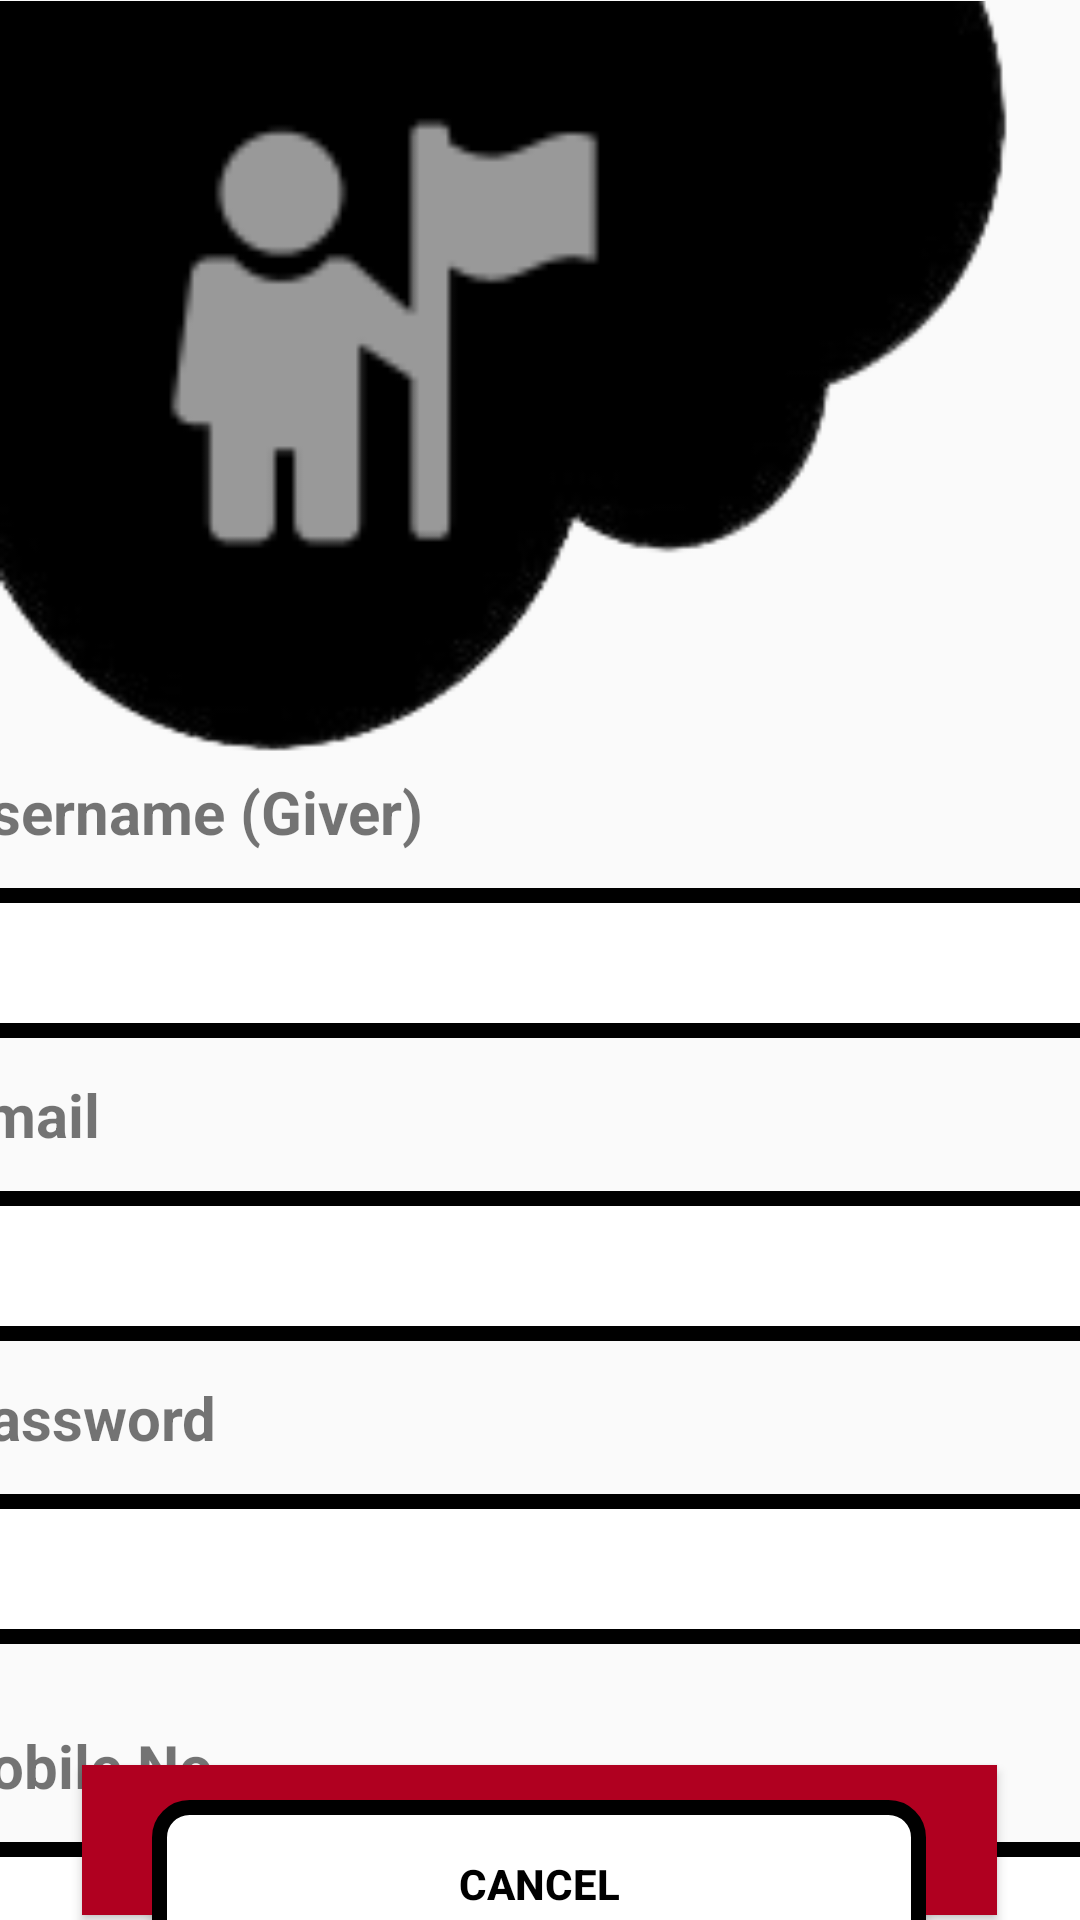

Here is an Android app screen rendered from its layout file. Give the layout XML and the strings, colors and styles it references.
<!-- AndroidManifest.xml: application theme Theme.AppCompat.DayNight -->
<!-- res/layout/activity_editprofilegiver.xml -->
<?xml version="1.0" encoding="utf-8"?>
<androidx.constraintlayout.widget.ConstraintLayout xmlns:android="http://schemas.android.com/apk/res/android"
    xmlns:app="http://schemas.android.com/apk/res-auto"
    xmlns:tools="http://schemas.android.com/tools"
    android:id="@+id/main"
    android:layout_width="match_parent"
    android:layout_height="match_parent"
    tools:context=".editprofile">

    <androidx.constraintlayout.widget.ConstraintLayout
        android:id="@+id/main"
        android:layout_width="match_parent"
        android:layout_height="match_parent"
        tools:context=".signup">


        <androidx.appcompat.widget.AppCompatButton
            android:id="@+id/button7"
            android:layout_width="305dp"
            android:layout_height="50dp"


            android:background="@color/design_default_color_error"
            android:text="Delete  Profile"
            android:textColor="@color/white"
            android:textStyle="bold"
            app:layout_constraintBottom_toTopOf="@+id/button3"
            app:layout_constraintEnd_toEndOf="parent"
            app:layout_constraintHorizontal_bias="0.495"
            app:layout_constraintStart_toStartOf="parent"
            app:layout_constraintTop_toBottomOf="@+id/linearLayout3"
            app:layout_constraintVertical_bias="0.71" />

        <androidx.appcompat.widget.AppCompatButton
            android:id="@+id/button11"
            android:layout_width="326dp"
            android:layout_height="52dp"

            android:background="@drawable/btn_background_black"
            android:text="Update details"
            android:textColor="@color/white"
            android:textStyle="bold"
            app:layout_constraintBottom_toTopOf="@+id/button3"
            app:layout_constraintEnd_toEndOf="parent"
            app:layout_constraintHorizontal_bias="0.465"
            app:layout_constraintStart_toStartOf="parent"
            app:layout_constraintTop_toBottomOf="@+id/linearLayout3"
            app:layout_constraintVertical_bias="0.206" />

        <androidx.appcompat.widget.AppCompatButton
            android:id="@+id/button3"
            android:layout_width="258dp"
            android:layout_height="56dp"
            android:background="@drawable/edittextbackground"
            android:text="cancel"
            android:textColor="@color/black"
            android:textStyle="bold"
            app:layout_constraintBottom_toBottomOf="parent"
            app:layout_constraintEnd_toEndOf="parent"
            app:layout_constraintHorizontal_bias="0.497"
            app:layout_constraintStart_toStartOf="parent"
            app:layout_constraintTop_toBottomOf="@+id/linearLayout3"
            app:layout_constraintVertical_bias="0.84" />

        <ImageView
            android:id="@+id/imageView6"
            android:layout_width="373dp"
            android:layout_height="257dp"
            app:layout_constraintBottom_toTopOf="@+id/linearLayout3"
            app:layout_constraintEnd_toEndOf="parent"
            app:layout_constraintHorizontal_bias="0.0"
            app:layout_constraintStart_toStartOf="parent"
            app:layout_constraintTop_toTopOf="parent"
            app:srcCompat="@drawable/cloud" />

        <LinearLayout
            android:id="@+id/linearLayout3"
            android:layout_width="422dp"
            android:layout_height="426dp"
            android:orientation="vertical"
            android:padding="0dp"
            app:layout_constraintEnd_toEndOf="parent"
            app:layout_constraintStart_toStartOf="parent"
            app:layout_constraintTop_toBottomOf="@+id/imageView6">

            <TextView
                android:id="@+id/textView15"
                android:layout_width="match_parent"
                android:layout_height="wrap_content"
                android:layout_marginLeft="14sp"
                android:text="Username (Giver)"
                android:textSize="20sp"
                android:textStyle="bold" />

            <EditText
                android:id="@+id/editTextText4"
                android:layout_width="399dp"
                android:layout_height="50dp"
                android:layout_margin="12dp"
                android:background="@drawable/edittextbackground"
                android:ems="10"
                android:inputType="text"
                android:padding="12dp"

                android:textAlignment="center"
                android:textColor="#707070"

                android:textSize="18sp" />

            <TextView
                android:id="@+id/textView14"
                android:layout_width="match_parent"
                android:layout_height="wrap_content"
                android:layout_marginLeft="14sp"
                android:text="Email"
                android:textSize="20sp"
                android:textStyle="bold" />

            <EditText
                android:id="@+id/editTextText3"
                android:layout_width="399dp"
                android:layout_height="50dp"
                android:layout_margin="12dp"
                android:background="@drawable/edittextbackground"
                android:ems="10"
                android:inputType="text"
                android:padding="12dp"
                android:textAlignment="center"

                android:textColor="#707070"
                android:textSize="18sp"

                />

            <TextView
                android:id="@+id/textView9"
                android:layout_width="match_parent"
                android:layout_height="wrap_content"
                android:layout_marginLeft="14sp"
                android:text="Password"
                android:textSize="20sp"
                android:textStyle="bold" />

            <EditText
                android:id="@+id/editTextText2"
                android:layout_width="399dp"
                android:layout_height="50dp"
                android:layout_margin="12dp"
                android:background="@drawable/edittextbackground"
                android:ems="10"
                android:inputType="text"
                android:padding="12dp"
                android:textAlignment="center"

                android:textColor="#707070"
                android:textSize="18sp"

                />

            <TextView
                android:id="@+id/textView10"
                android:layout_width="match_parent"
                android:layout_height="wrap_content"
                android:layout_marginLeft="10sp"
                android:layout_marginTop="15dp"
                android:text="mobile No"
                android:textSize="20sp"
                android:textStyle="bold" />

            <EditText
                android:id="@+id/editTextText"
                android:layout_width="399dp"
                android:layout_height="50dp"
                android:layout_margin="12dp"
                android:background="@drawable/edittextbackground"
                android:ems="10"
                android:inputType="text"
                android:padding="12dp"
                android:textAlignment="center"
                android:textColor="#707070"
                android:textSize="18sp"


                />

        </LinearLayout>

        <ImageView
            android:id="@+id/imageView10"
            android:layout_width="252dp"
            android:layout_height="206dp"
            app:layout_constraintBottom_toBottomOf="@+id/imageView6"
            app:layout_constraintEnd_toEndOf="@+id/imageView6"
            app:layout_constraintHorizontal_bias="0.0"
            app:layout_constraintStart_toStartOf="@+id/imageView6"
            app:layout_constraintTop_toTopOf="parent"
            app:layout_constraintVertical_bias="0.155"
            app:srcCompat="@android:drawable/ic_menu_myplaces" />

    </androidx.constraintlayout.widget.ConstraintLayout>
</androidx.constraintlayout.widget.ConstraintLayout>
<!-- resources referenced by this layout -->
<resources>
  <!-- drawable btn_background_black (drawable) -->
  <?xml version="1.0" encoding="utf-8"?>
  <selector xmlns:android="http://schemas.android.com/apk/res/android">
   <item>
       <shape android:shape="rectangle">
            <corners android:radius="50dp"/>
           <solid android:color="@color/black"/>
       </shape>
  
   </item>
  </selector>
  <!-- drawable cloud: png bitmap (drawable, 8308 bytes) -->
  <!-- drawable edittextbackground (drawable) -->
  <?xml version="1.0" encoding="utf-8"?>
  <selector xmlns:android="http://schemas.android.com/apk/res/android">
   <item>
       <shape android:shape="rectangle">
           <solid android:color="@color/white"/>
           <corners android:radius="10dp"/>
           <stroke android:color="@color/black" android:width="5dp" />
  
  
       </shape>
   </item>
  </selector>
  <!-- not gathered from this repository: default colours our renderer supplied (Android Studio template values) -->
  <color name="black">#FF000000</color>
  <color name="white">#FFFFFFFF</color>
</resources>
